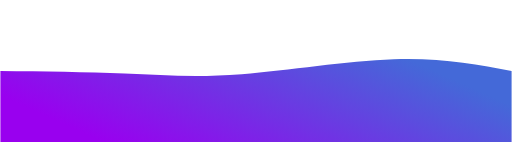
t = 0.00 s
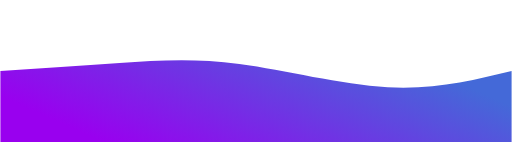
t = 0.75 s
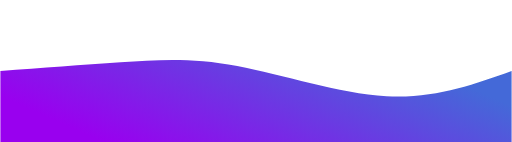
t = 1.25 s
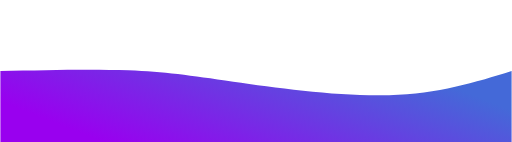
t = 2.00 s
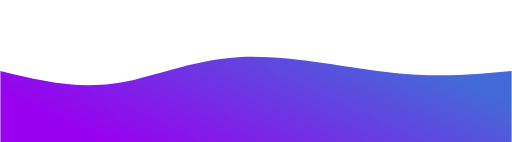
t = 2.75 s
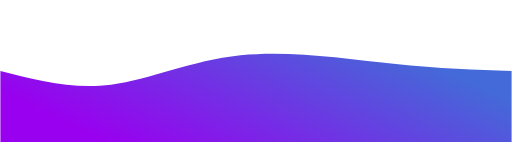
t = 3.25 s

The animated SVG that drew these frames (rendered in a browser with its animation timeline set to each time). Animation: 1 CSS @keyframes rule; one cycle of 4.00 s, repeats indefinitely.

<!-- <svg width="100%" height="100%" id="svg" viewBox="0 0 1440 500" xmlns="http://www.w3.org/2000/svg" class="transition duration-300 ease-in-out delay-150"><defs><linearGradient id="gradient" x1="3%" y1="67%" x2="97%" y2="33%"><stop offset="5%" stop-color="#9900ef"></stop><stop offset="95%" stop-color="#4469d8"></stop></linearGradient></defs><path d="M 0,500 C 0,500 0,166 0,166 C 139.25,189.14285714285714 278.5,212.28571428571428 401,198 C 523.5,183.71428571428572 629.25,131.99999999999997 734,130 C 838.75,128.00000000000003 942.5,175.71428571428572 1060,190 C 1177.5,204.28571428571428 1308.75,185.14285714285714 1440,166 C 1440,166 1440,500 1440,500 Z" stroke="none" stroke-width="0" fill="url(#gradient)" fill-opacity="0.53" class="transition-all duration-300 ease-in-out delay-150 path-0"></path><defs><linearGradient id="gradient" x1="3%" y1="67%" x2="97%" y2="33%"><stop offset="5%" stop-color="#9900ef"></stop><stop offset="95%" stop-color="#4469d8"></stop></linearGradient></defs><path d="M 0,500 C 0,500 0,333 0,333 C 155.14285714285717,358.7857142857143 310.28571428571433,384.57142857142856 426,381 C 541.7142857142857,377.42857142857144 617.9999999999999,344.5 728,317 C 838.0000000000001,289.5 981.7142857142858,267.42857142857144 1106,271 C 1230.2857142857142,274.57142857142856 1335.142857142857,303.7857142857143 1440,333 C 1440,333 1440,500 1440,500 Z" stroke="none" stroke-width="0" fill="url(#gradient)" fill-opacity="1" class="transition-all duration-300 ease-in-out delay-150 path-1"></path></svg> -->
<svg width="100%" height="100%" id="svg" viewBox="0 0 1440 400" xmlns="http://www.w3.org/2000/svg" class="transition duration-300 ease-in-out delay-150"><style>
          .path-0{
            animation:pathAnim-0 4s;
            animation-timing-function: linear;
            animation-iteration-count: infinite;
          }
          @keyframes pathAnim-0{
            0%{
              d: path("M 0,400 C 0,400 0,200 0,200 C 121.35714285714286,201.28571428571428 242.71428571428572,202.57142857142858 350,207 C 457.2857142857143,211.42857142857142 550.5,218.99999999999997 680,209 C 809.5,199.00000000000003 975.2857142857142,171.42857142857142 1108,167 C 1240.7142857142858,162.57142857142858 1340.357142857143,181.28571428571428 1440,200 C 1440,200 1440,400 1440,400 Z");
            }
            25%{
              d: path("M 0,400 C 0,400 0,200 0,200 C 111.64285714285714,189.57142857142856 223.28571428571428,179.14285714285714 331,168 C 438.7142857142857,156.85714285714286 542.4999999999999,145 671,171 C 799.5000000000001,197 952.7142857142858,260.8571428571429 1085,272 C 1217.2857142857142,283.1428571428571 1328.642857142857,241.57142857142856 1440,200 C 1440,200 1440,400 1440,400 Z");
            }
            50%{
              d: path("M 0,400 C 0,400 0,200 0,200 C 130.21428571428572,197.07142857142856 260.42857142857144,194.14285714285714 361,198 C 461.57142857142856,201.85714285714286 532.4999999999999,212.49999999999997 656,230 C 779.5000000000001,247.50000000000003 955.5714285714287,271.8571428571429 1095,268 C 1234.4285714285713,264.1428571428571 1337.2142857142858,232.07142857142856 1440,200 C 1440,200 1440,400 1440,400 Z");
            }
            75%{
              d: path("M 0,400 C 0,400 0,200 0,200 C 94.71428571428572,234.53571428571428 189.42857142857144,269.07142857142856 299,249 C 408.57142857142856,228.92857142857142 533.0000000000001,154.25 675,138 C 816.9999999999999,121.74999999999999 976.5714285714287,163.92857142857142 1107,184 C 1237.4285714285713,204.07142857142858 1338.7142857142858,202.03571428571428 1440,200 C 1440,200 1440,400 1440,400 Z");
            }
            100%{
              d: path("M 0,400 C 0,400 0,200 0,200 C 121.35714285714286,201.28571428571428 242.71428571428572,202.57142857142858 350,207 C 457.2857142857143,211.42857142857142 550.5,218.99999999999997 680,209 C 809.5,199.00000000000003 975.2857142857142,171.42857142857142 1108,167 C 1240.7142857142858,162.57142857142858 1340.357142857143,181.28571428571428 1440,200 C 1440,200 1440,400 1440,400 Z");
            }
          }</style><defs><linearGradient id="gradient" x1="3%" y1="67%" x2="97%" y2="33%"><stop offset="5%" stop-color="#9900ef"></stop><stop offset="95%" stop-color="#4469d8"></stop></linearGradient></defs><path d="M 0,400 C 0,400 0,200 0,200 C 121.35714285714286,201.28571428571428 242.71428571428572,202.57142857142858 350,207 C 457.2857142857143,211.42857142857142 550.5,218.99999999999997 680,209 C 809.5,199.00000000000003 975.2857142857142,171.42857142857142 1108,167 C 1240.7142857142858,162.57142857142858 1340.357142857143,181.28571428571428 1440,200 C 1440,200 1440,400 1440,400 Z" stroke="none" stroke-width="0" fill="url(#gradient)" fill-opacity="1" class="transition-all duration-300 ease-in-out delay-150 path-0"></path></svg>
